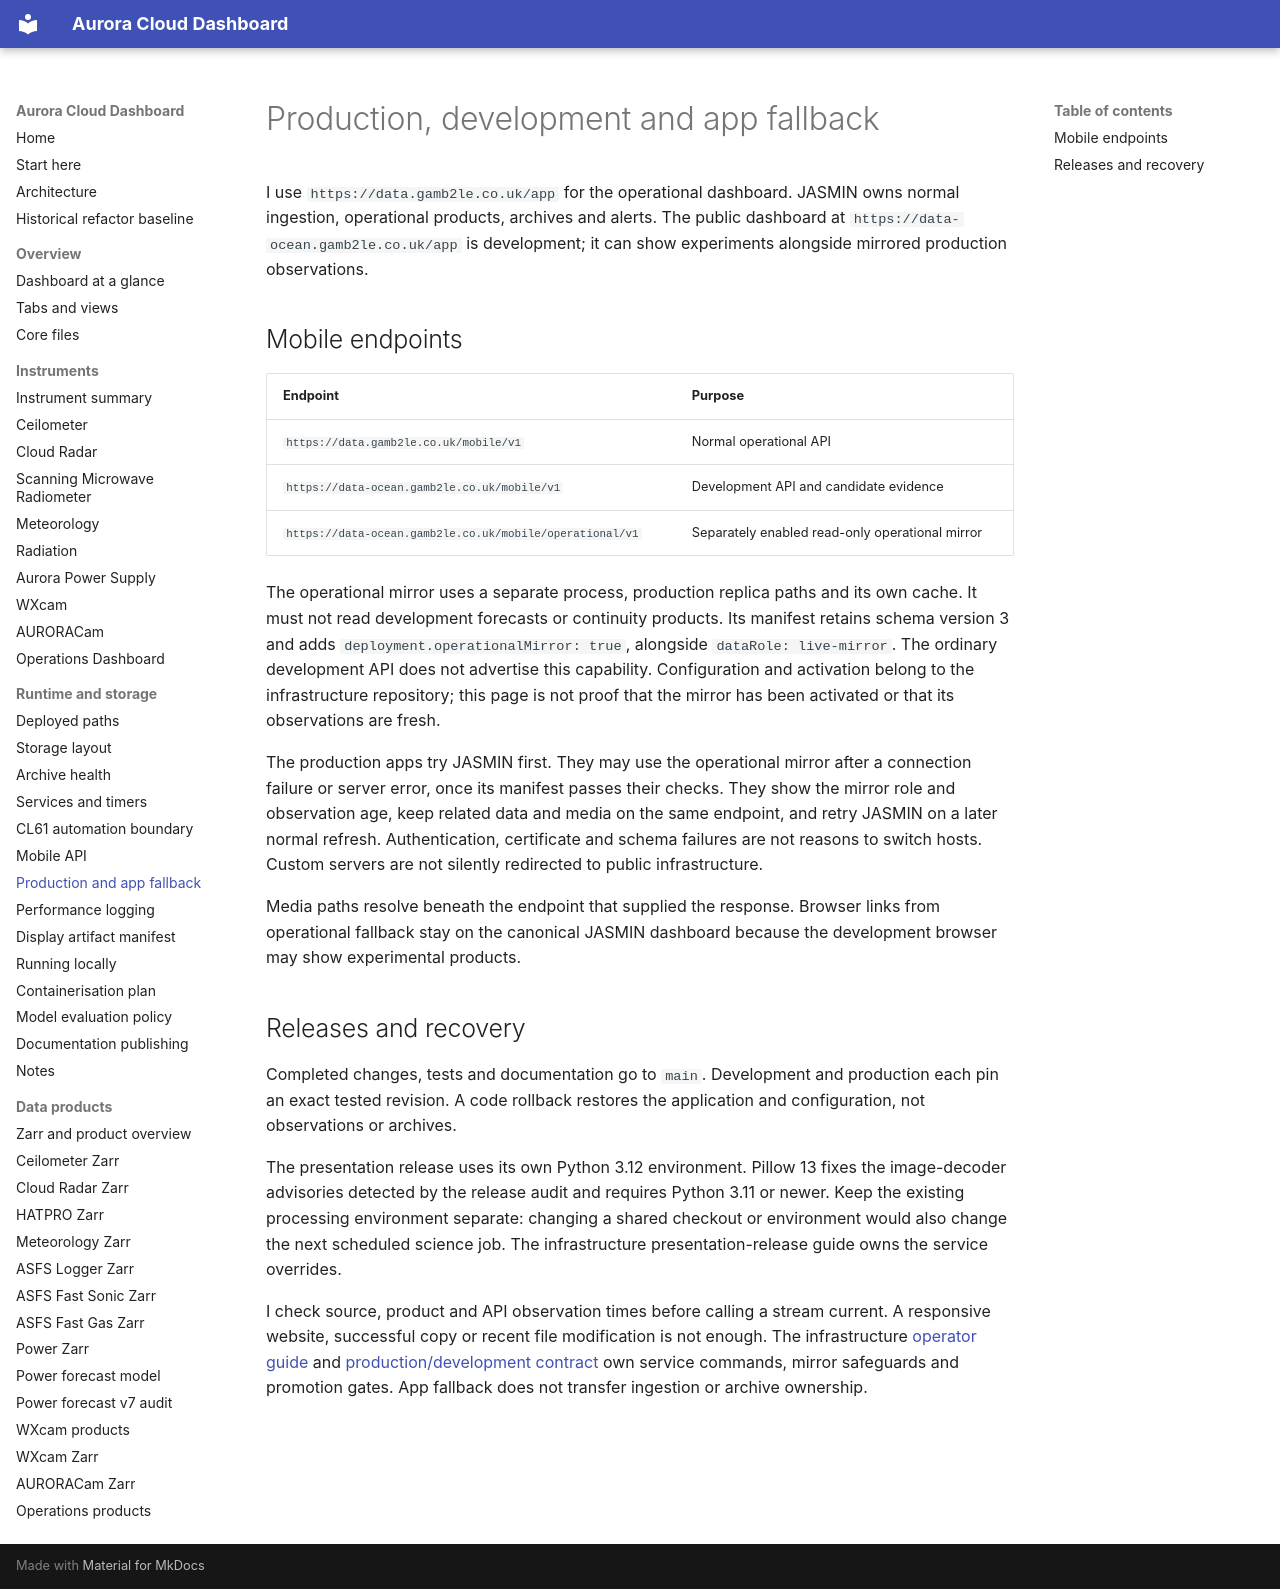

repository: GAMB2LE/aurora_cloud_dashboard · page: runtime/endpoint-contract/index.html · generator: mkdocs

# Production, development and app fallback

I use `https://data.gamb2le.co.uk/app` for the operational dashboard. JASMIN
owns normal ingestion, operational products, archives and alerts. The public
dashboard at `https://data-ocean.gamb2le.co.uk/app` is development; it can show
experiments alongside mirrored production observations.

## Mobile endpoints

| Endpoint | Purpose |
| --- | --- |
| `https://data.gamb2le.co.uk/mobile/v1` | Normal operational API |
| `https://data-ocean.gamb2le.co.uk/mobile/v1` | Development API and candidate evidence |
| `https://data-ocean.gamb2le.co.uk/mobile/operational/v1` | Separately enabled read-only operational mirror |

The operational mirror uses a separate process, production replica paths and
its own cache. It must not read development forecasts or continuity products.
Its manifest retains schema version 3 and adds
`deployment.operationalMirror: true`, alongside `dataRole: live-mirror`.
The ordinary development API does not advertise this capability. Configuration
and activation belong to the infrastructure repository; this page is not proof
that the mirror has been activated or that its observations are fresh.

The production apps try JASMIN first. They may use the operational mirror after
a connection failure or server error, once its manifest passes their checks.
They show the mirror role and observation age, keep related data and media on
the same endpoint, and retry JASMIN on a later normal refresh. Authentication,
certificate and schema failures are not reasons to switch hosts. Custom
servers are not silently redirected to public infrastructure.

Media paths resolve beneath the endpoint that supplied the response. Browser
links from operational fallback stay on the canonical JASMIN dashboard because
the development browser may show experimental products.

## Releases and recovery

Completed changes, tests and documentation go to `main`. Development and
production each pin an exact tested revision. A code rollback restores the
application and configuration, not observations or archives.

The presentation release uses its own Python 3.12 environment. Pillow 13 fixes
the image-decoder advisories detected by the release audit and requires Python
3.11 or newer. Keep the existing processing environment separate: changing a
shared checkout or environment would also change the next scheduled science
job. The infrastructure presentation-release guide owns the service overrides.

I check source, product and API observation times before calling a stream
current. A responsive website, successful copy or recent file modification is
not enough. The infrastructure
[operator guide](https://github.com/GAMB2LE/aurora-cloud-infra/blob/main/docs/OPERATOR_QUICKSTART.md)
and [production/development contract](https://github.com/GAMB2LE/aurora-cloud-infra/blob/main/docs/PRODUCTION_DEVELOPMENT.md)
own service commands, mirror safeguards and promotion gates. App fallback does
not transfer ingestion or archive ownership.
